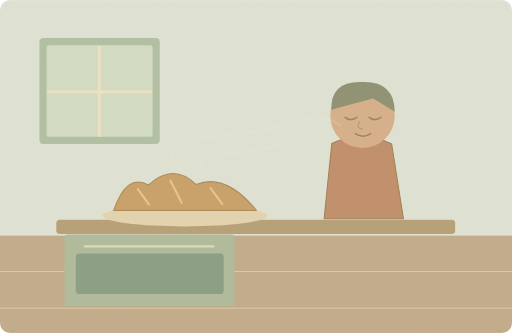
t = 0.00 s
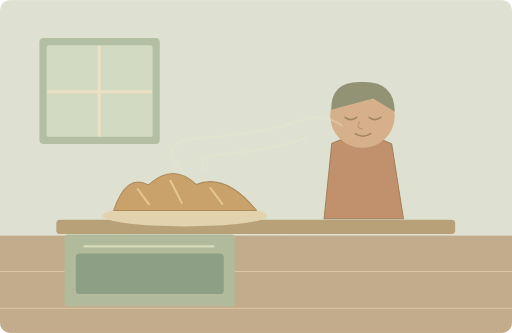
t = 1.25 s
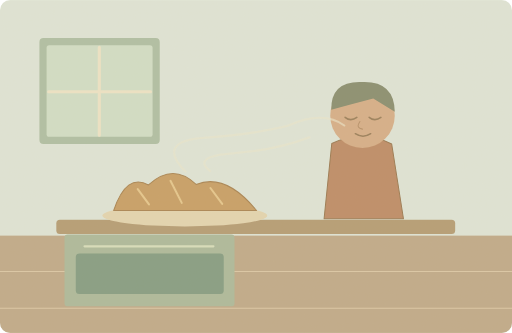
t = 3.75 s
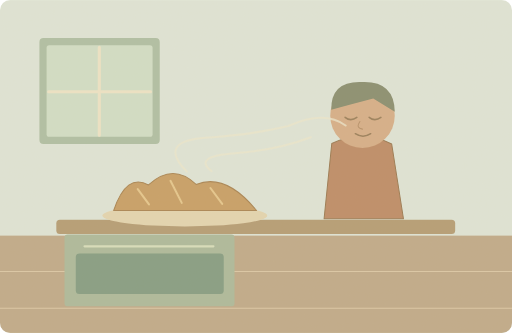
t = 5.00 s
t = 6.25 s: frame unchanged from t = 3.75 s, image omitted
t = 8.75 s: frame unchanged from t = 1.25 s, image omitted

The animated SVG that drew these frames (rendered in a browser with its animation timeline set to each time). Animation: 2 SMIL elements (animate=1,animateTransform=1); one cycle of 10.00 s, repeats indefinitely.

<svg xmlns="http://www.w3.org/2000/svg" width="1000" height="650" viewBox="0 0 1000 650" role="img" aria-labelledby="title desc"><title id="title">单词小故事</title><desc id="desc">The smell of fresh bread filled our kitchen.</desc><metadata>{"wordId": "smell", "dailyExample": "The smell of fresh bread filled our kitchen.", "source": "https://github.com/go1app/word-atlas/blob/main/public/atlas/entries/2.json", "attribution": "Word Atlas contributors — CC BY 4.0", "license": "https://creativecommons.org/licenses/by/4.0/", "changes": "New original vector animation interpreting the daily example.", "durationSeconds": 10}</metadata><defs><clipPath id="frame"><rect width="1000" height="650" rx="20"/></clipPath><filter id="paper"><feTurbulence type="fractalNoise" baseFrequency=".74" numOctaves="3" stitchTiles="stitch"/><feColorMatrix type="saturate" values="0"/><feComponentTransfer><feFuncA type="linear" slope=".065"/></feComponentTransfer><feBlend in="SourceGraphic" mode="soft-light"/></filter><filter id="glow" x="-100%" y="-100%" width="300%" height="300%"><feGaussianBlur stdDeviation="8"/></filter></defs><g clip-path="url(#frame)"><rect x="0" y="0" width="1000" height="650" rx="0" fill="#dfe6d9" /><rect x="0" y="460" width="1000" height="190" rx="0" fill="#bea887" /><path d="M0 530H1000M0 602H1000" fill="none" stroke="#dbc7a6" stroke-width="2" stroke-linecap="round" stroke-linejoin="round" /><rect x="77" y="74" width="235" height="207" rx="8" fill="#adbea3" /><rect x="91" y="88" width="207" height="179" rx="5" fill="#d1dfc7" /><path d="M194 92V264M95 179H294" fill="none" stroke="#eee5c7" stroke-width="6" stroke-linecap="round" stroke-linejoin="round" /><rect x="110" y="429" width="779" height="28" rx="7" fill="#b39a72" /><rect x="126" y="458" width="332" height="140" rx="6" fill="#aab99a" /><rect x="148" y="495" width="289" height="79" rx="7" fill="#809a80" /><path d="M165 481H417" fill="none" stroke="#d8dfbd" stroke-width="4" stroke-linecap="round" stroke-linejoin="round" /><ellipse cx="361" cy="421" rx="161" ry="21" fill="#e4d6b0"/><path d="M222 411Q247 337 290 361Q338 317 383 360Q441 337 501 411Z" fill="#c69d62" stroke="#a7804e" stroke-width="2" stroke-linecap="round" stroke-linejoin="round" /><path d="M269 369L291 399M333 353L355 396M411 367L434 398" fill="none" stroke="#e6c68b" stroke-width="4" stroke-linecap="round" stroke-linejoin="round" /><path d="M633 427L648 280Q708 251 765 281L788 427Z" fill="#bc8963" stroke="#97754d" stroke-width="2" stroke-linecap="round" stroke-linejoin="round" /><circle cx="708" cy="226" r="63" fill="#d6ad86" /><path d="M647 214Q646 157 708 160Q770 158 771 218L729 192 681 205Z" fill="#858b6d" stroke="none" stroke-width="2" stroke-linecap="round" stroke-linejoin="round" /><path d="M674 229q11 9 23 0M721 229q11 9 23 0M694 261q15 10 30 0" fill="none" stroke="#977b57" stroke-width="3" stroke-linecap="round" stroke-linejoin="round" /><path d="M703 237q-9 13 5 15" fill="none" stroke="#b58e67" stroke-width="2" stroke-linecap="round" stroke-linejoin="round" /><g><animate attributeName="opacity" values=".2;.75;.2" keyTimes="0;.5;1" dur="10s" repeatCount="indefinite"/><animateTransform attributeName="transform" type="translate" values="-5 0;5 0;-5 0" keyTimes="0;.5;1" dur="10s" repeatCount="indefinite"/><path d="M360 335Q301 276 397 269T558 246Q629 214 670 245M408 334Q371 305 454 299T602 268" fill="none" stroke="#ece9cf" stroke-width="4" stroke-linecap="round" stroke-linejoin="round" /></g><rect width="1000" height="650" fill="#ddc8a0" opacity=".14" filter="url(#paper)" pointer-events="none"/></g></svg>
